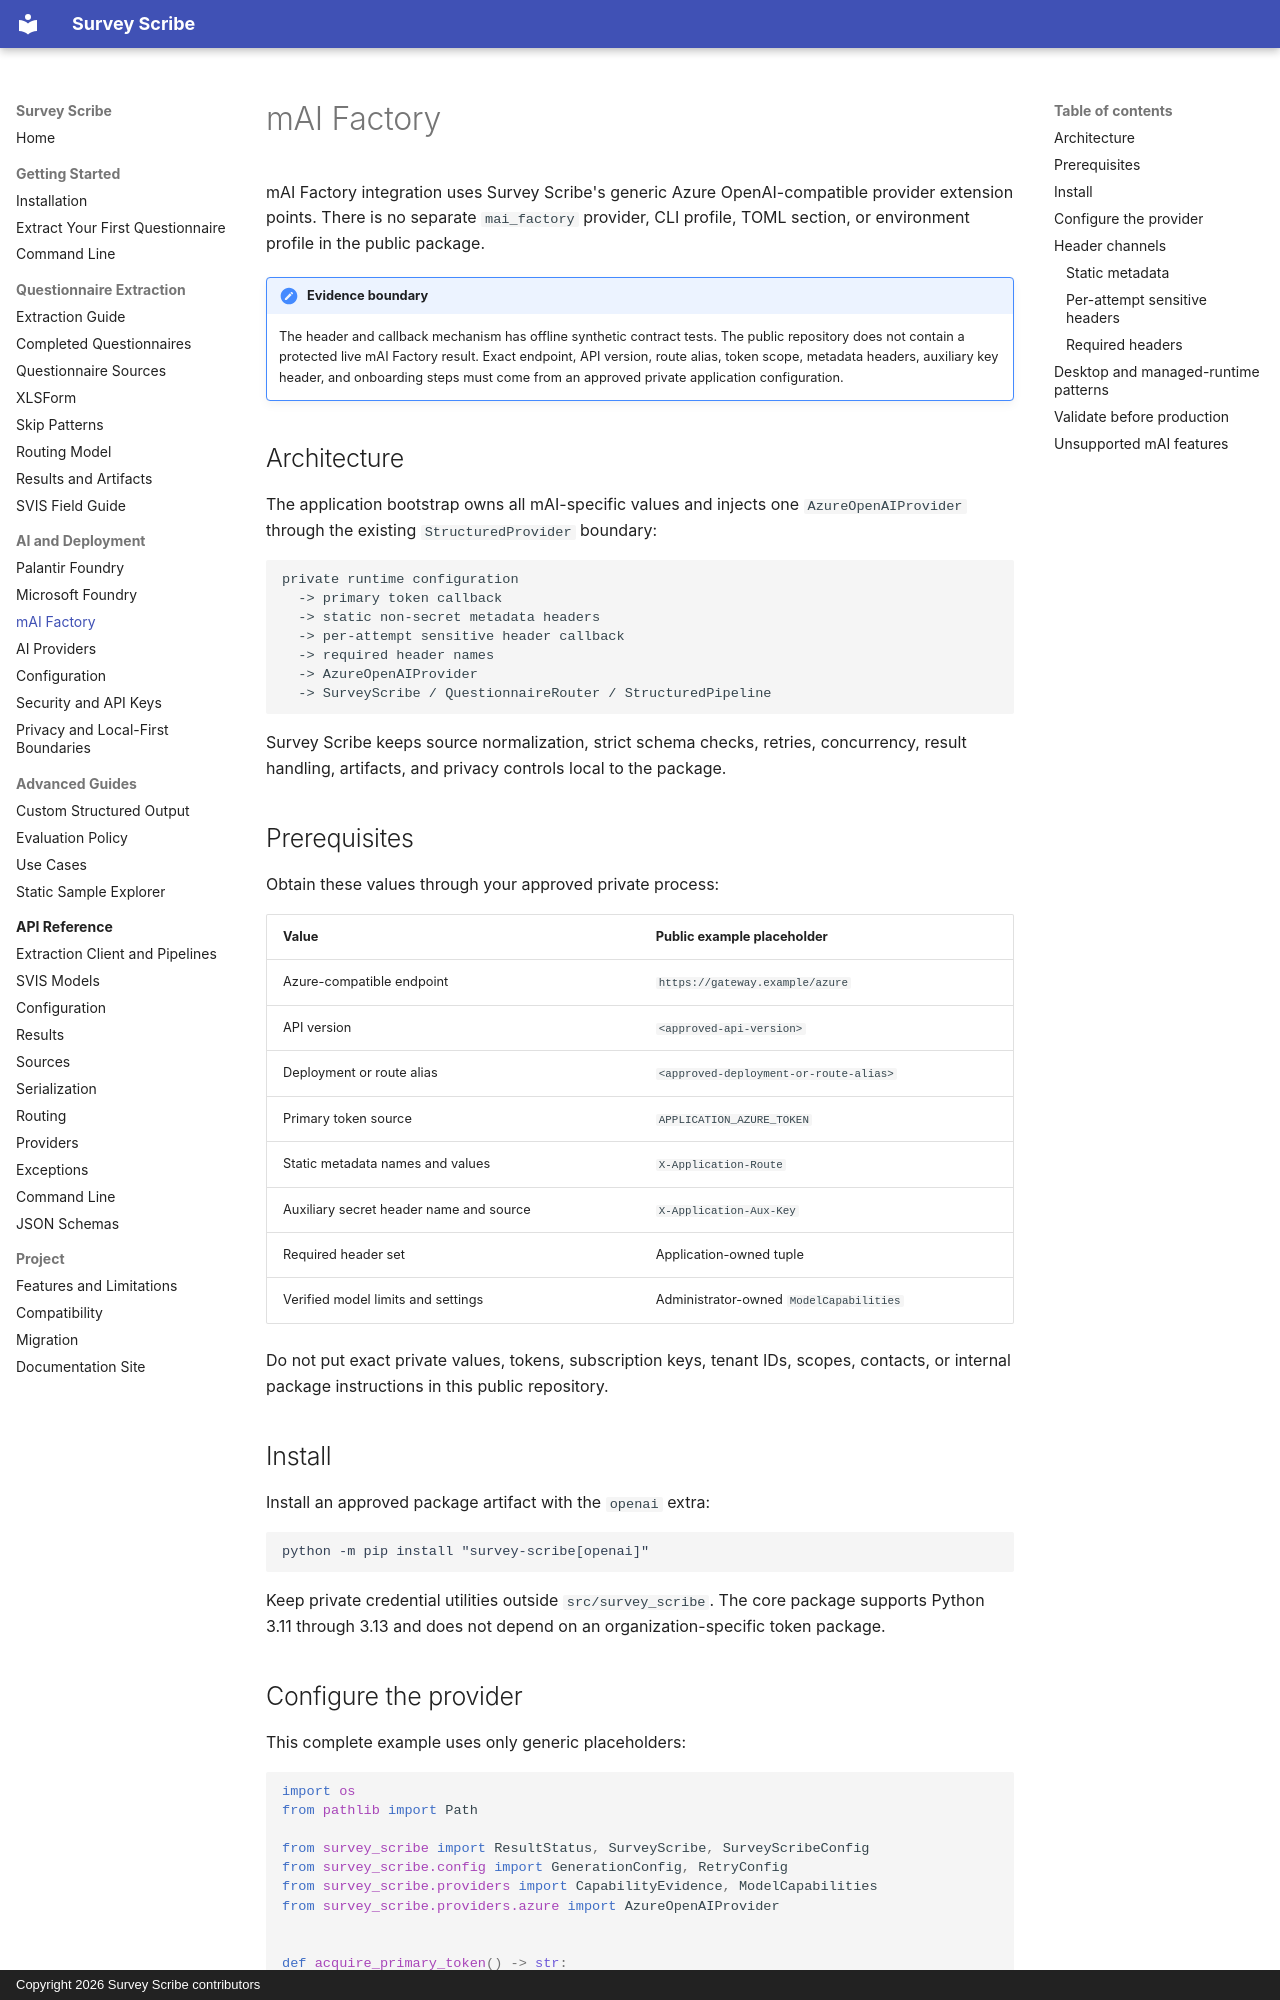

repository: GMD-hub/survey-scribe · page: integrations/mai-factory/index.html · generator: mkdocs · copyright: Copyright 2026 Survey Scribe contributors

# mAI Factory

mAI Factory integration uses Survey Scribe's generic Azure OpenAI-compatible
provider extension points. There is no separate `mai_factory` provider, CLI
profile, TOML section, or environment profile in the public package.

!!! important "Evidence boundary"

    The header and callback mechanism has offline synthetic contract tests. The
    public repository does not contain a protected live mAI Factory result. Exact
    endpoint, API version, route alias, token scope, metadata headers, auxiliary
    key header, and onboarding steps must come from an approved private
    application configuration.

## Architecture

The application bootstrap owns all mAI-specific values and injects one
`AzureOpenAIProvider` through the existing `StructuredProvider` boundary:

```text
private runtime configuration
  -> primary token callback
  -> static non-secret metadata headers
  -> per-attempt sensitive header callback
  -> required header names
  -> AzureOpenAIProvider
  -> SurveyScribe / QuestionnaireRouter / StructuredPipeline
```

Survey Scribe keeps source normalization, strict schema checks, retries,
concurrency, result handling, artifacts, and privacy controls local to the
package.

## Prerequisites

Obtain these values through your approved private process:

| Value | Public example placeholder |
| --- | --- |
| Azure-compatible endpoint | `https://gateway.example/azure` |
| API version | `<approved-api-version>` |
| Deployment or route alias | `<approved-deployment-or-route-alias>` |
| Primary token source | `APPLICATION_AZURE_TOKEN` |
| Static metadata names and values | `X-Application-Route` |
| Auxiliary secret header name and source | `X-Application-Aux-Key` |
| Required header set | Application-owned tuple |
| Verified model limits and settings | Administrator-owned `ModelCapabilities` |

Do not put exact private values, tokens, subscription keys, tenant IDs, scopes,
contacts, or internal package instructions in this public repository.

## Install

Install an approved package artifact with the `openai` extra:

```console
python -m pip install "survey-scribe[openai]"
```

Keep private credential utilities outside `src/survey_scribe`. The core package
supports Python 3.11 through 3.13 and does not depend on an organization-specific
token package.
